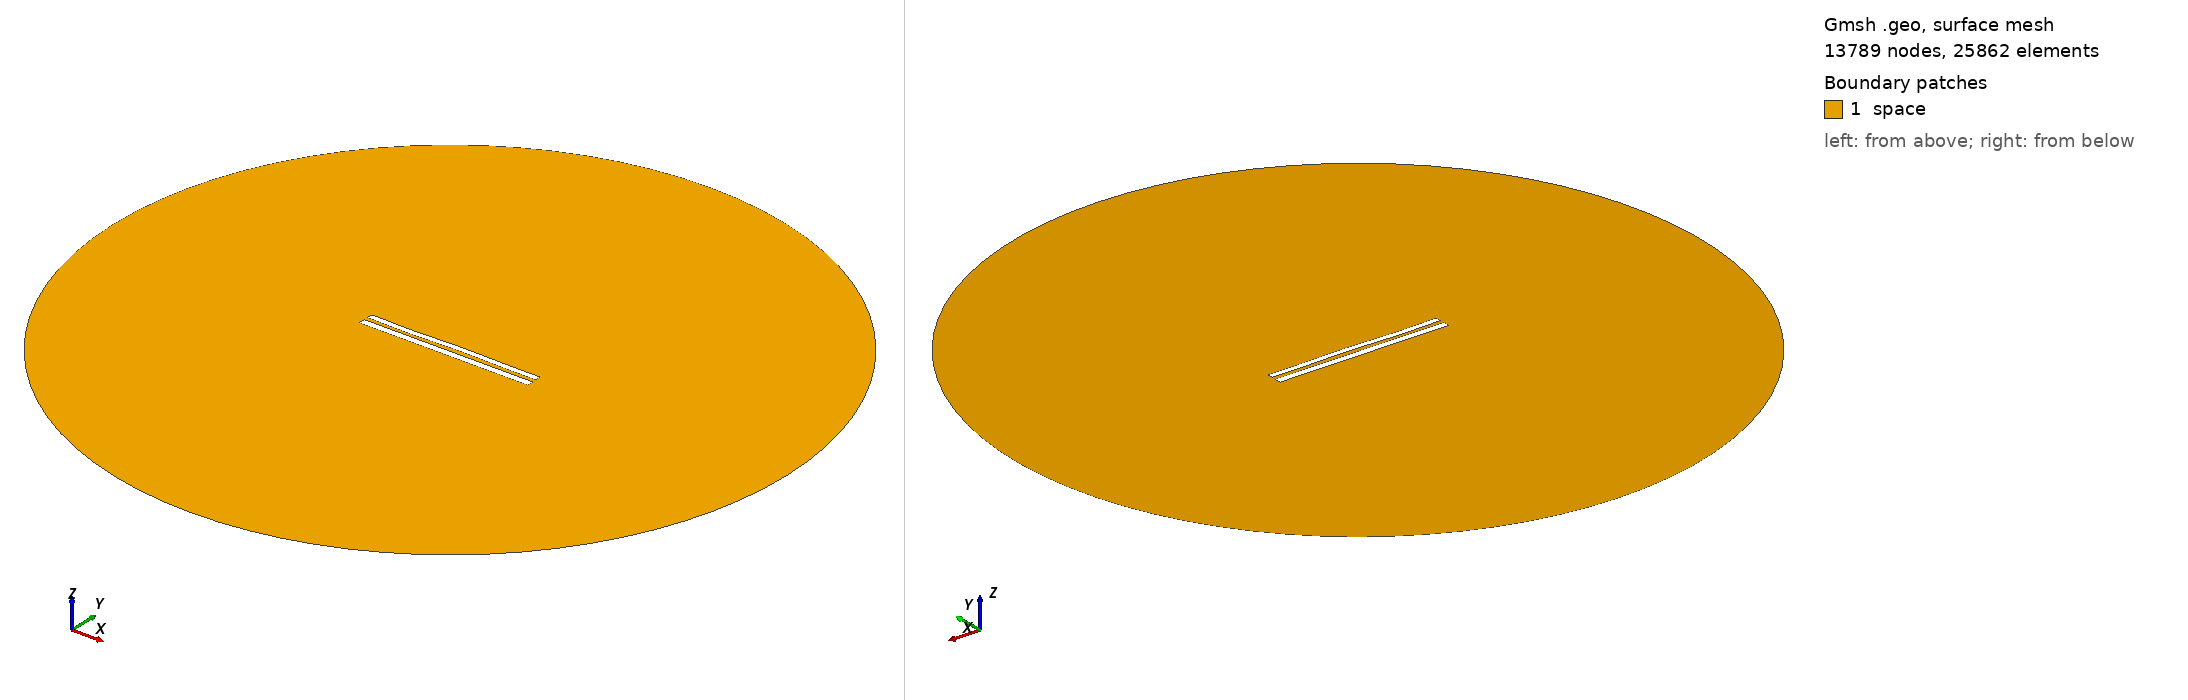

Gmsh geometry script, surface-meshed: 13789 nodes, 25862 surface elements. Boundary patches (legend numbers): 1 space. Left view from above one corner, right view from below the opposite corner. Legend entries are the model's physical surfaces. The drawing asked Gmsh for element sizes between 1% and 20% of the model's largest extent; the script's own settings can give other sizes.

=== 8576.geo (drawn) ===
//---------------------------------------
// Geometry kernel
//---------------------------------------

SetFactory("OpenCASCADE");



//---------------------------------------
// Parameters of the geometry
//---------------------------------------

// Overetch of the upper plate
overetch = 0.25;

// Distance between the plates
distance = 2.25;

// Discretization over the x axis (for the deformation)
nx = 50; 

// Length of the plate
L = 100 - overetch; 

// Number of modes
n = 4; 

// 1st mode coefficient
coeff(1) = 0.07499999999999998;
beta(1) = 0.596864 * 3.1415926535 / L;

// 2nd mode coefficient
coeff(2) = 0.07499999999999998;
beta(2) = 1.49418 * 3.1415926535 / L;

// 3rd mode coefficient
coeff(3) = -0.15;
beta(3) = 2.50025 * 3.1415926535 / L;

// 4th mode coefficient
coeff(4) = -0.15;
beta(4) = 3.49999 * 3.1415926535 / L;



//---------------------------------------
// Upper plate (deformed rectangle)
//---------------------------------------

// Coordiantes of the upper plate
xmin = -50;
xmax = 50 - overetch;

// Height of the upper plate
yheight = 4 - 2 * overetch;

// Indexes of the points
UpperID[] = {};
LowerID[] = {};
LeftID[] = {};
RightID[] = {};

// Point index
p = 1;

// Horizontal edges
For i In {1:nx}
    x = xmin + (i-1)*(xmax - xmin)/(nx-1);

    y_bottom = distance / 2 + overetch;
    For j In {1:n}
        C = (Cosh(beta(j)*L) + Cos(beta(j)*L)) / (Sinh(beta(j)*L) + Sin(beta(j)*L));
        y_bottom  = y_bottom + coeff(j) * (Cosh(beta(j)*(x+50)) - Cos(beta(j)*(x+50)) - C * (Sinh(beta(j)*(x+50)) - Sin(beta(j)*(x+50))));
    EndFor

    y_top = y_bottom + yheight;

    Point(p) = {x, y_top, 0, 1.0};
    UpperID[i] = p;
    p = p + 1;

    Point(p) = {x, y_bottom, 0, 1.0};
    LowerID[i] = p;
    p = p + 1;
EndFor

// Create point lists
UpperPts[] = {}; LowerPts[] = {};
For i In {1:nx}
  UpperPts[] += {UpperID[i]};
  LowerPts[] += {LowerID[i]};
EndFor

// Build splines
Spline(1) = {UpperPts[]};
Spline(2) = {LowerPts[]};
Line(3) = {LowerPts[nx-1], UpperPts[nx-1]};
Line(4) = {LowerPts[0], UpperPts[0]};

// Build the plane surface
Curve Loop(1) = {2, 3, -1, -4};
Plane Surface(1) = {1};



//---------------------------------------
// Lower plate (rectangle)
//---------------------------------------

// Vertices
Point(1001) = {-50, -1, 0, 1.0};
Point(1002) = { 50, -1, 0, 1.0};
Point(1003) = { 50,  -5, 0, 1.0};
Point(1004) = {-50,  -5, 0, 1.0};

// Edges
Line(5) = {1001, 1002};
Line(6) = {1002, 1003};
Line(7) = {1003, 1004};
Line(8) = {1004, 1001};

// Plane surface
Line Loop(2) = {5, 6, 7, 8};
Plane Surface(2) = {2}; 



//---------------------------------------
// Outer (fictious) boundary
//---------------------------------------

// Points
Point(1005) = {0, 0, 0};       // Center
Point(1006) = {200, 0, 0};     // Start point
Point(1007) = {0, 200, 0};     // 90 degrees
Point(1008) = {-200, 0, 0};    // 180 degrees
Point(1009) = {0, -200, 0};    // 270 degrees

// Circle arcs (each needs start, center, end)
Circle(9) = {1006, 1005, 1007};
Circle(10) = {1007, 1005, 1008};
Circle(11) = {1008, 1005, 1009};
Circle(12) = {1009, 1005, 1006};

// Plane surface for the entire domain
Curve Loop(3) = {9, 10, 11, 12};
Surface(3) = {3};

// Subtract the plates from the whole domain to obtain the actual domain where we want to solve the equations
BooleanDifference{ Surface{3}; Delete; }{ Surface{1}; Surface{2}; Delete; }




//---------------------------------------
// Transfinite Lines/Curves
//---------------------------------------

// Set the number of points on the boundaries
r = 7;

// Plates
Transfinite Curve {1, 2} = 50*r Using Progression 1;
Transfinite Curve {3, 4} = 2*r Using Progression 1;
Transfinite Line {5, 7} = 50*r Using Progression 1;
Transfinite Line {6, 8} = 2*r Using Progression 1;

// Outer boundary
Transfinite Line {9, 10, 11, 12} = 20 Using Progression 1;



//---------------------------------------
// Physical groups
//---------------------------------------                

// Physical curves (boundaries)
Physical Line("force_segment", 10) = {2};
Physical Line("upper_plate", 11) = {1, 3, 4};
Physical Line("lower_plate", 12) = {5, 6, 7, 8};
Physical Line("boundary", 20) = {9, 10, 11, 12};

// Physical Surfaces
Physical Surface("space", 30) = {3};



//---------------------------------------
// 6. Generate the Mesh
//---------------------------------------

// 2D mesh generation
Mesh 2;
